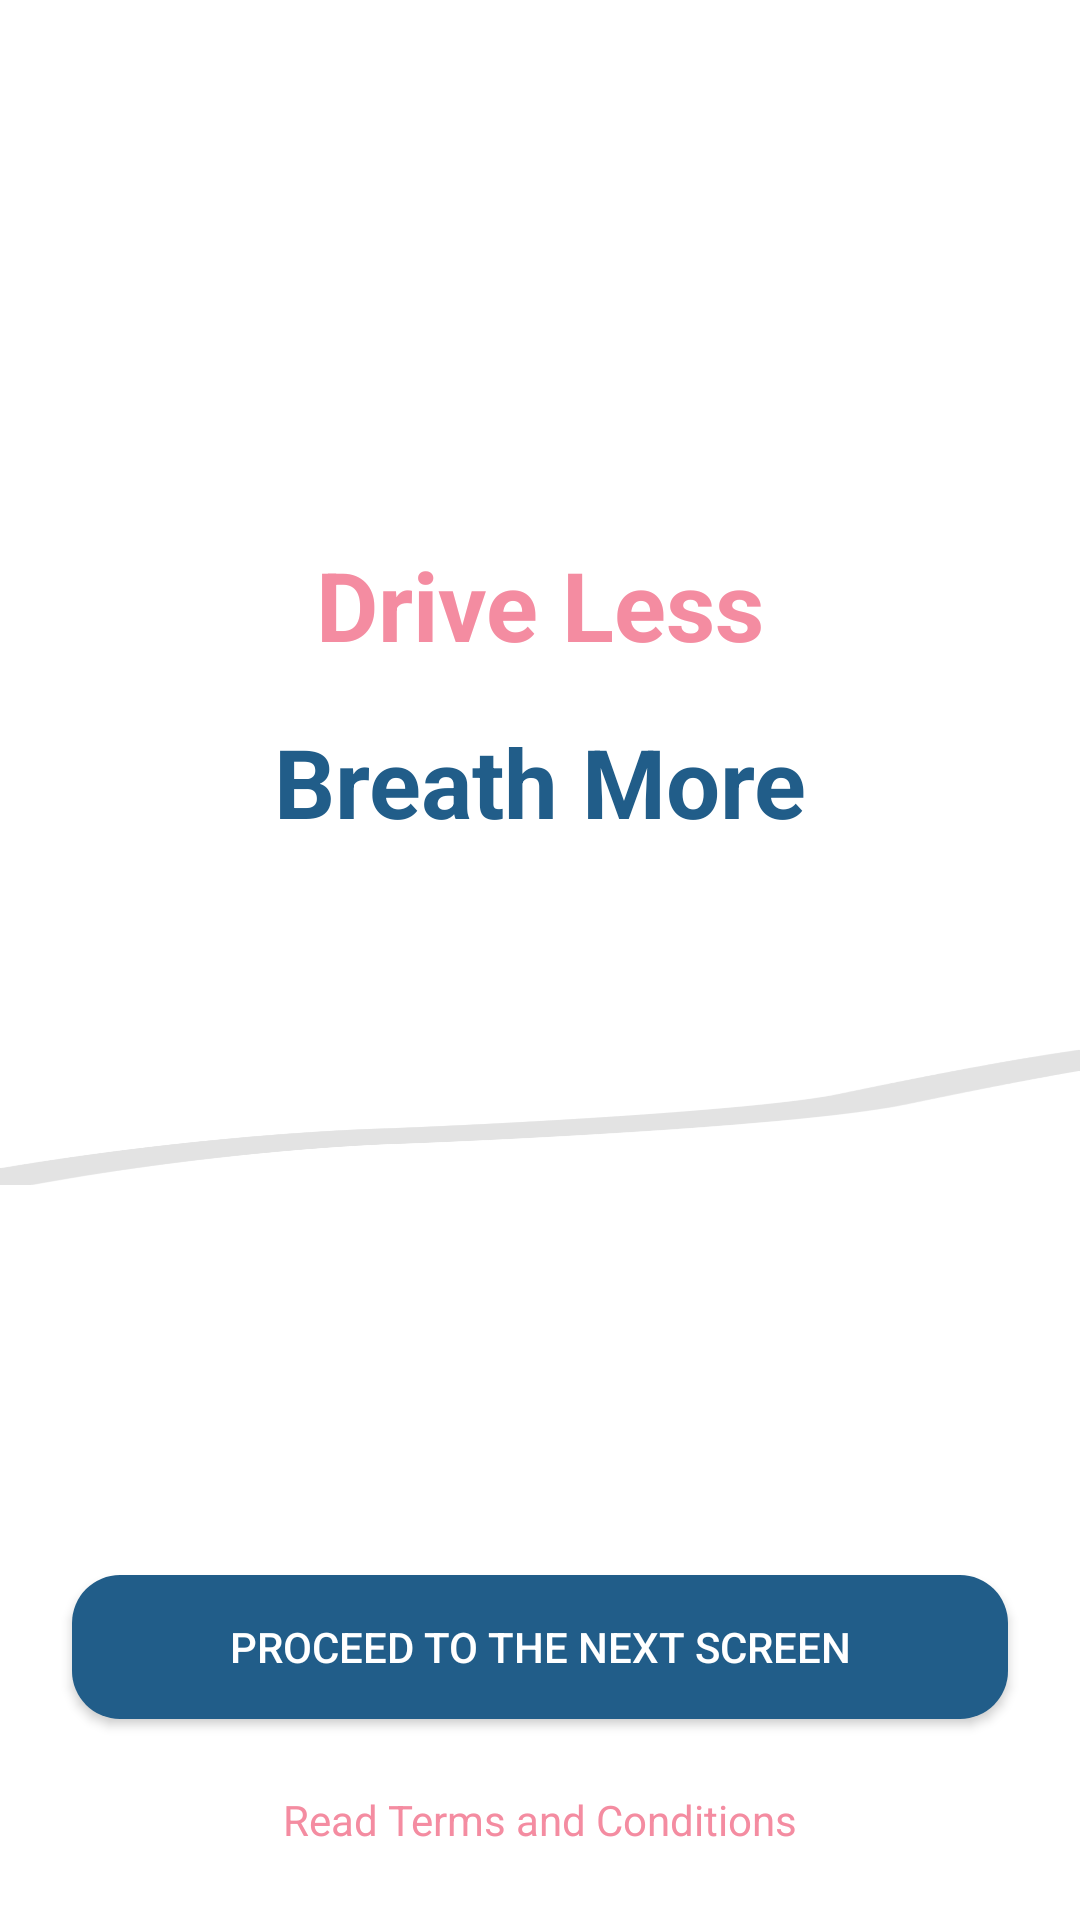

Reconstruct the res/layout file that produces this screen, plus the resources it refers to.
<!-- AndroidManifest.xml: application theme Theme.Melbourne_Commuter -->
<!-- res/layout/activity_splash.xml -->
<?xml version="1.0" encoding="utf-8"?>
<androidx.constraintlayout.widget.ConstraintLayout
    xmlns:android="http://schemas.android.com/apk/res/android"
    xmlns:app="http://schemas.android.com/apk/res-auto"
    android:id="@+id/splash_root"
    android:layout_width="match_parent"
    android:layout_height="match_parent"
    android:background="@android:color/white">

    
    <TextView
        android:id="@+id/title_drive_less"
        android:layout_width="wrap_content"
        android:layout_height="wrap_content"
        android:text="Drive Less"
        android:textSize="32sp"
        android:textColor="#F48CA1"
        android:textStyle="bold"

        app:layout_constraintTop_toTopOf="parent"
        android:layout_marginTop="180dp"
        app:layout_constraintStart_toStartOf="parent"
        app:layout_constraintEnd_toEndOf="parent"/>

    
    <TextView
        android:id="@+id/title_breath_more"
        android:layout_width="wrap_content"
        android:layout_height="wrap_content"
        android:text="Breath More"
        android:textSize="32sp"
        android:textColor="#215D89"
        android:textStyle="bold"
        android:layout_marginTop="16dp"
        app:layout_constraintTop_toBottomOf="@id/title_drive_less"
        app:layout_constraintStart_toStartOf="parent"
        app:layout_constraintEnd_toEndOf="parent"/>

    
    <ImageView
        android:id="@+id/wave_image"
        android:layout_width="match_parent"
        android:layout_height="120dp"
        android:src="@drawable/bg_wave"
        android:scaleType="fitXY"
        android:layout_marginBottom="130dp"
        app:layout_constraintBottom_toTopOf="@id/proceedButton"/>

    
    <Button
        android:id="@+id/proceedButton"
        android:layout_width="0dp"
        android:layout_height="wrap_content"
        android:text="Proceed to the next screen"
        android:background="@drawable/rounded_blue_button"
        android:textColor="@android:color/white"
        android:layout_marginHorizontal="24dp"
        android:layout_marginBottom="24dp"
        app:layout_constraintStart_toStartOf="parent"
        app:layout_constraintEnd_toEndOf="parent"
        app:layout_constraintBottom_toTopOf="@+id/termsText"/>

    
    <TextView
        android:id="@+id/termsText"
        android:layout_width="wrap_content"
        android:layout_height="wrap_content"
        android:text="Read Terms and Conditions"
        android:textSize="14sp"
        android:textColor="#F48CA1"
        android:layout_marginBottom="24dp"
        app:layout_constraintBottom_toBottomOf="parent"
        app:layout_constraintStart_toStartOf="parent"
        app:layout_constraintEnd_toEndOf="parent"/>
</androidx.constraintlayout.widget.ConstraintLayout>
<!-- resources referenced by this layout -->
<resources>
  <!-- drawable bg_wave: png bitmap (drawable, 5125 bytes) -->
  <!-- drawable rounded_blue_button (drawable) -->
  <shape xmlns:android="http://schemas.android.com/apk/res/android">
      <solid android:color="#215D89" />
      <corners android:radius="16dp"/>
  </shape>
  <style name="Theme.Melbourne_Commuter" parent="Theme.AppCompat.Light.NoActionBar">
          
          <item name="colorPrimary">#215D89</item>
          <item name="colorPrimaryDark">#1A4566</item>
          <item name="colorAccent">#F48CA1</item>
      </style>
</resources>
